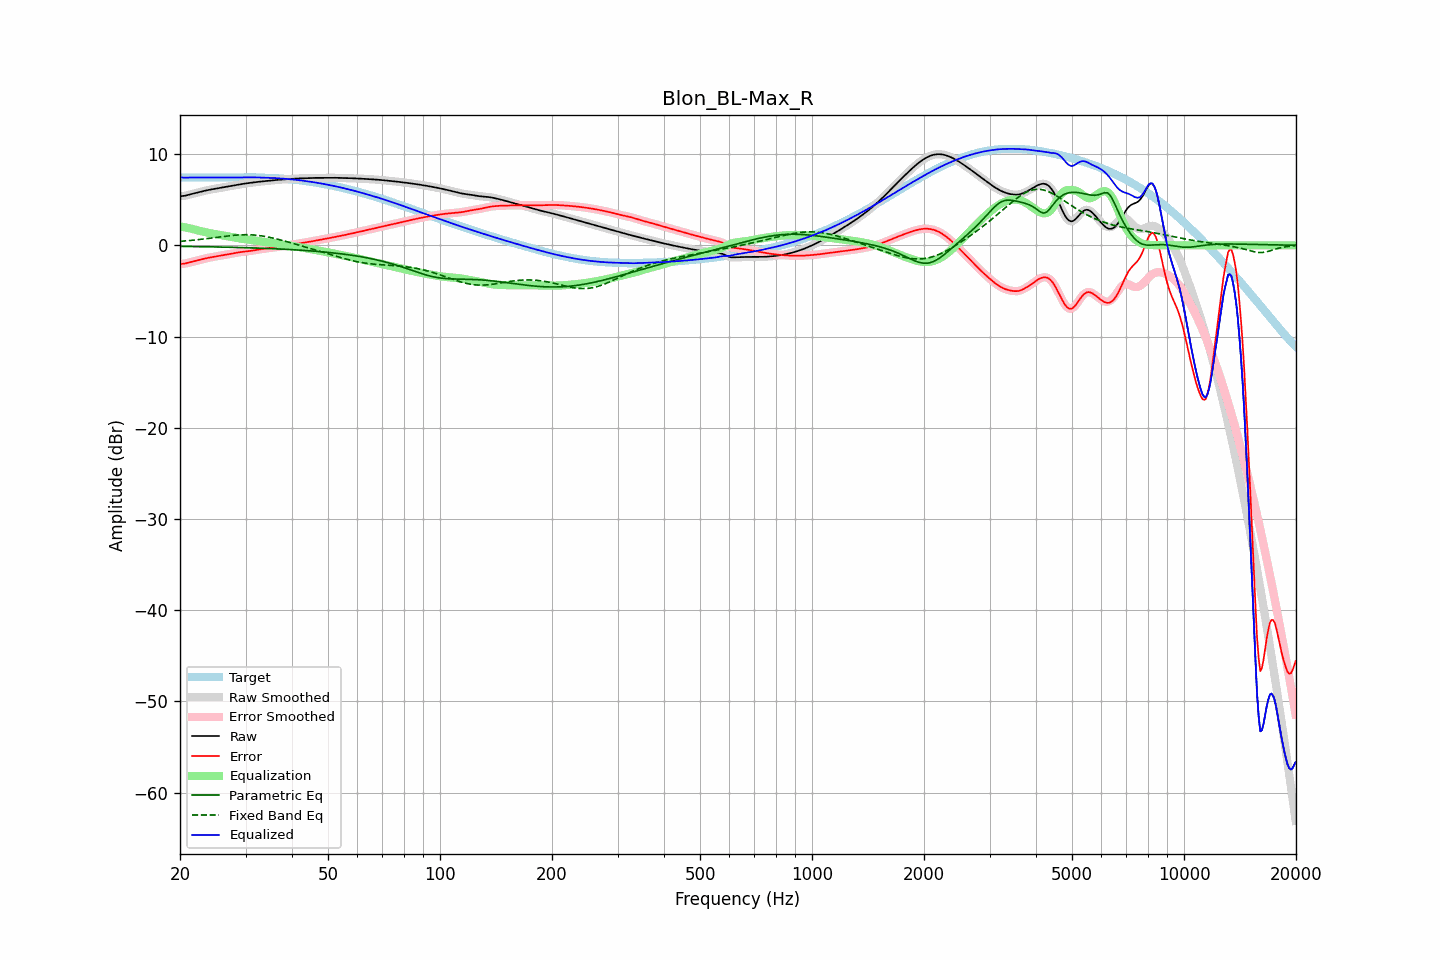

Source data for this figure (header and first rows):
frequency, raw, error, smoothed, error_smoothed, equalization, parametric_eq, fixed_band_eq, equalized_raw, equalized_smoothed, target
20.00, 5.38, -2.05, 5.39, -2.05, 2.07, -0.11, 0.43, 7.46, 7.46, 7.44
20.20, 5.40, -2.04, 5.40, -2.04, 2.04, -0.11, 0.45, 7.44, 7.44, 7.44
20.40, 5.42, -2.02, 5.41, -2.02, 2.01, -0.12, 0.46, 7.43, 7.43, 7.44
20.61, 5.43, -2.00, 5.44, -2.00, 1.98, -0.12, 0.48, 7.41, 7.42, 7.44
20.81, 5.48, -1.96, 5.48, -1.96, 1.94, -0.12, 0.49, 7.42, 7.42, 7.44
21.02, 5.52, -1.91, 5.52, -1.92, 1.91, -0.12, 0.51, 7.43, 7.43, 7.44
21.23, 5.57, -1.87, 5.57, -1.87, 1.87, -0.13, 0.53, 7.44, 7.44, 7.44
21.44, 5.62, -1.82, 5.62, -1.82, 1.83, -0.13, 0.54, 7.44, 7.44, 7.44
21.66, 5.66, -1.77, 5.66, -1.77, 1.78, -0.13, 0.56, 7.44, 7.44, 7.44
21.87, 5.71, -1.73, 5.71, -1.73, 1.73, -0.13, 0.58, 7.44, 7.44, 7.44
22.09, 5.75, -1.69, 5.75, -1.69, 1.69, -0.14, 0.60, 7.44, 7.44, 7.44
22.31, 5.79, -1.64, 5.79, -1.64, 1.64, -0.14, 0.62, 7.44, 7.44, 7.44
22.54, 5.84, -1.60, 5.84, -1.60, 1.60, -0.14, 0.64, 7.44, 7.44, 7.44
22.76, 5.88, -1.56, 5.88, -1.56, 1.56, -0.15, 0.66, 7.44, 7.44, 7.44
22.99, 5.92, -1.51, 5.92, -1.51, 1.51, -0.15, 0.68, 7.44, 7.44, 7.44
23.22, 5.97, -1.47, 5.97, -1.47, 1.47, -0.15, 0.70, 7.44, 7.44, 7.44
23.45, 6.01, -1.43, 6.01, -1.43, 1.43, -0.16, 0.72, 7.44, 7.44, 7.44
23.69, 6.05, -1.39, 6.04, -1.39, 1.39, -0.16, 0.74, 7.44, 7.44, 7.44
23.92, 6.08, -1.36, 6.08, -1.36, 1.36, -0.16, 0.77, 7.44, 7.44, 7.44
24.16, 6.12, -1.32, 6.12, -1.32, 1.32, -0.17, 0.79, 7.44, 7.44, 7.44
24.40, 6.15, -1.29, 6.15, -1.29, 1.29, -0.17, 0.81, 7.44, 7.44, 7.44
24.65, 6.18, -1.26, 6.18, -1.26, 1.26, -0.17, 0.84, 7.44, 7.44, 7.44
24.89, 6.21, -1.23, 6.21, -1.23, 1.23, -0.18, 0.86, 7.44, 7.44, 7.44
25.14, 6.24, -1.20, 6.24, -1.20, 1.20, -0.18, 0.88, 7.44, 7.44, 7.44
25.39, 6.27, -1.17, 6.27, -1.17, 1.17, -0.18, 0.91, 7.44, 7.44, 7.44
25.65, 6.30, -1.14, 6.30, -1.14, 1.13, -0.19, 0.93, 7.44, 7.44, 7.44
25.91, 6.33, -1.10, 6.33, -1.10, 1.10, -0.19, 0.95, 7.44, 7.44, 7.44
26.16, 6.36, -1.07, 6.36, -1.07, 1.07, -0.19, 0.97, 7.44, 7.44, 7.44
26.43, 6.40, -1.04, 6.39, -1.04, 1.04, -0.20, 1.00, 7.44, 7.44, 7.44
26.69, 6.43, -1.01, 6.43, -1.01, 1.01, -0.20, 1.02, 7.44, 7.44, 7.44
26.96, 6.45, -0.98, 6.45, -0.98, 0.98, -0.21, 1.04, 7.44, 7.44, 7.44
27.23, 6.48, -0.95, 6.48, -0.95, 0.95, -0.21, 1.06, 7.43, 7.43, 7.44
27.50, 6.51, -0.92, 6.51, -0.92, 0.92, -0.22, 1.08, 7.43, 7.43, 7.44
27.77, 6.54, -0.89, 6.54, -0.89, 0.88, -0.22, 1.09, 7.43, 7.43, 7.43
28.05, 6.58, -0.85, 6.58, -0.85, 0.85, -0.22, 1.11, 7.43, 7.43, 7.43
28.33, 6.61, -0.82, 6.61, -0.82, 0.82, -0.23, 1.12, 7.43, 7.43, 7.43
28.62, 6.64, -0.78, 6.64, -0.79, 0.79, -0.23, 1.14, 7.43, 7.43, 7.43
28.90, 6.67, -0.75, 6.67, -0.75, 0.76, -0.24, 1.15, 7.44, 7.44, 7.43
29.19, 6.71, -0.73, 6.71, -0.73, 0.74, -0.24, 1.15, 7.44, 7.44, 7.43
29.48, 6.73, -0.71, 6.73, -0.71, 0.71, -0.25, 1.16, 7.45, 7.45, 7.44
29.78, 6.76, -0.69, 6.76, -0.69, 0.69, -0.25, 1.16, 7.45, 7.45, 7.45
30.08, 6.79, -0.67, 6.79, -0.67, 0.67, -0.26, 1.16, 7.46, 7.46, 7.46
30.38, 6.81, -0.65, 6.81, -0.65, 0.65, -0.26, 1.16, 7.46, 7.46, 7.46
30.68, 6.84, -0.63, 6.84, -0.63, 0.63, -0.27, 1.16, 7.46, 7.46, 7.47
30.99, 6.86, -0.61, 6.86, -0.61, 0.60, -0.28, 1.15, 7.46, 7.46, 7.47
31.30, 6.88, -0.58, 6.88, -0.58, 0.58, -0.28, 1.14, 7.46, 7.46, 7.46
31.61, 6.90, -0.55, 6.90, -0.55, 0.55, -0.29, 1.13, 7.45, 7.45, 7.46
31.93, 6.93, -0.52, 6.93, -0.52, 0.52, -0.29, 1.12, 7.45, 7.45, 7.45
32.24, 6.95, -0.49, 6.95, -0.49, 0.49, -0.30, 1.10, 7.44, 7.44, 7.44
32.57, 6.97, -0.46, 6.97, -0.46, 0.46, -0.31, 1.08, 7.43, 7.43, 7.43
32.89, 6.99, -0.43, 6.99, -0.43, 0.44, -0.31, 1.06, 7.42, 7.42, 7.42
33.22, 7.01, -0.40, 7.01, -0.40, 0.41, -0.32, 1.03, 7.42, 7.42, 7.41
33.55, 7.02, -0.38, 7.02, -0.38, 0.39, -0.33, 1.00, 7.41, 7.41, 7.41
33.89, 7.04, -0.36, 7.04, -0.36, 0.36, -0.33, 0.97, 7.41, 7.41, 7.41
34.23, 7.06, -0.34, 7.06, -0.34, 0.34, -0.34, 0.94, 7.40, 7.40, 7.40
34.57, 7.08, -0.32, 7.08, -0.32, 0.32, -0.35, 0.90, 7.40, 7.40, 7.40
34.92, 7.10, -0.30, 7.10, -0.30, 0.30, -0.35, 0.87, 7.40, 7.40, 7.40
35.27, 7.12, -0.28, 7.12, -0.28, 0.27, -0.36, 0.83, 7.39, 7.39, 7.39
35.62, 7.13, -0.25, 7.13, -0.25, 0.25, -0.37, 0.79, 7.38, 7.38, 7.39
35.97, 7.15, -0.23, 7.15, -0.23, 0.22, -0.38, 0.75, 7.37, 7.37, 7.38
... 635 more rows
